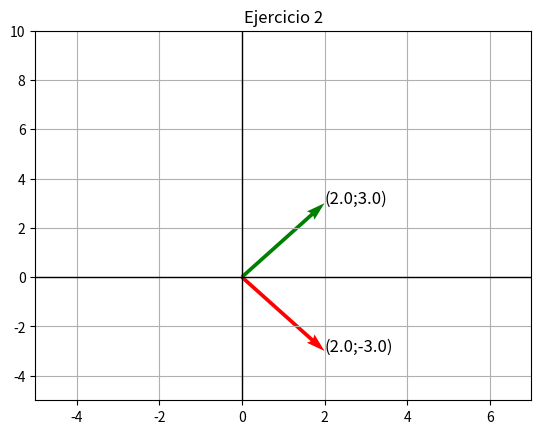

Reproduce this figure in Python.
import matplotlib.pyplot as plt


def vectorComplejo(z, color):
    plt.quiver(0, 0, z.real, z.imag, angles='xy', scale_units='xy', scale=1, color=f'{color}')
    plt.text(z.real, z.imag, f"({z.real};{z.imag})", fontsize=12)

z1 = 2 - 3j
# z2 = 4 + 6j
z3 = z1.conjugate()

vectorComplejo(z1, 'r')
# vectorComplejo(z2, 'b')
vectorComplejo(z3, 'g')

plt.axhline(0, color='black', linewidth=1)
plt.axvline(0, color='black', linewidth=1)
plt.xlim(-5, 7)
plt.ylim(-5, 10)
plt.grid()
plt.title("Ejercicio 2", fontsize=12)
plt.show()
